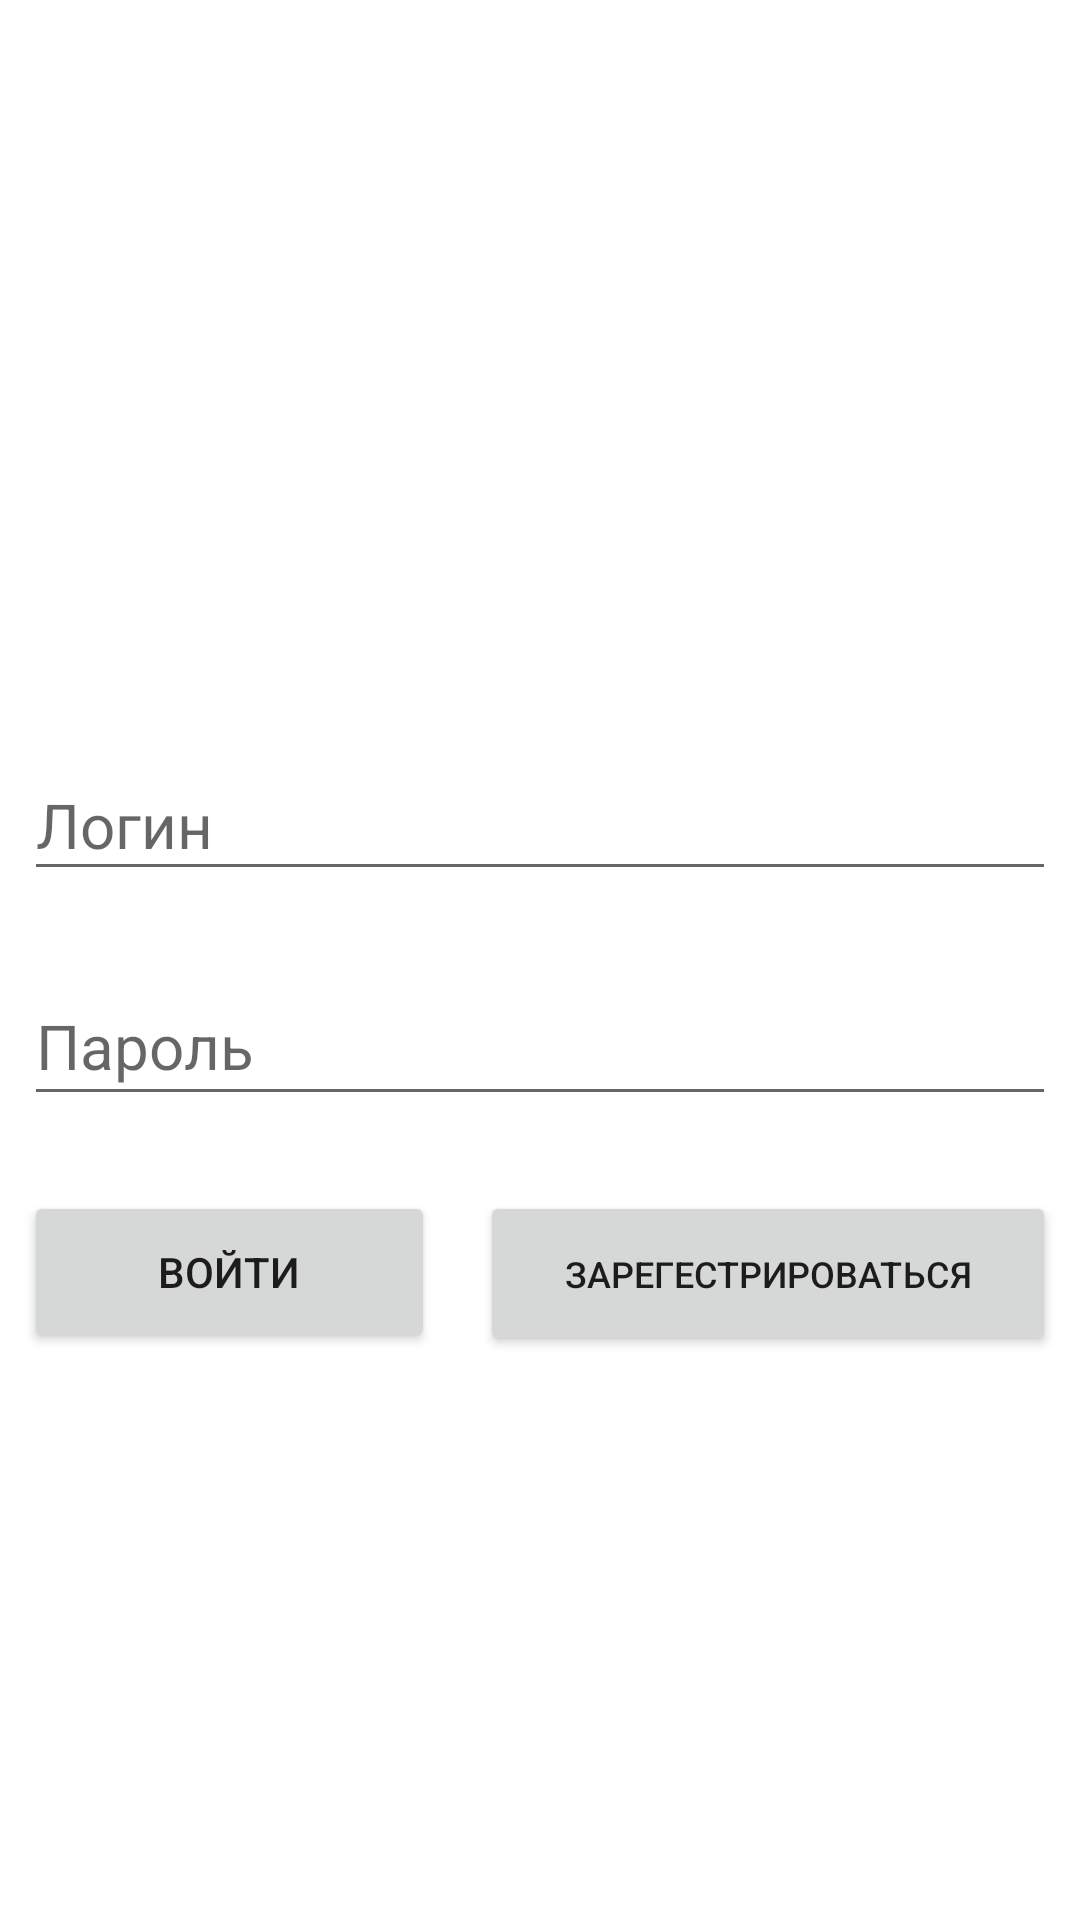

Produce the Android XML layout that renders to this screen, including the resource entries it uses.
<!-- AndroidManifest.xml: application theme Theme.DB_Magaz -->
<!-- res/layout/activity_main.xml -->
<?xml version="1.0" encoding="utf-8"?>
<androidx.constraintlayout.widget.ConstraintLayout xmlns:android="http://schemas.android.com/apk/res/android"
    xmlns:app="http://schemas.android.com/apk/res-auto"
    xmlns:tools="http://schemas.android.com/tools"
    android:layout_width="match_parent"
    android:layout_height="match_parent"
    tools:context=".MainActivity">

    <EditText
        android:id="@+id/Login"
        android:layout_width="344dp"
        android:layout_height="47dp"
        android:layout_marginTop="250dp"
        android:hint="@string/Login"
        android:textSize="10pt"
        app:layout_constraintEnd_toEndOf="parent"
        app:layout_constraintStart_toStartOf="parent"
        app:layout_constraintTop_toTopOf="parent" />

    <EditText
        android:id="@+id/Password"
        android:layout_width="344dp"
        android:layout_height="50dp"
        android:layout_marginTop="25dp"
        android:hint="@string/Password"
        android:password="true"
        android:textSize="10pt"
        app:layout_constraintEnd_toEndOf="parent"
        app:layout_constraintHorizontal_bias="0.503"
        app:layout_constraintStart_toStartOf="parent"
        app:layout_constraintTop_toBottomOf="@+id/Login" />

    <Button
        android:id="@+id/btnEnter"
        android:layout_width="137dp"
        android:layout_height="54dp"
        android:layout_marginTop="25dp"
        android:text="@string/Enter"
        app:layout_constraintStart_toStartOf="@+id/Password"
        app:layout_constraintTop_toBottomOf="@+id/Password" />

    <Button
        android:id="@+id/btnSign"
        android:layout_width="192dp"
        android:layout_height="55dp"
        android:layout_marginTop="25dp"
        android:text="@string/Autoriz"
        android:textSize="12sp"
        app:layout_constraintEnd_toEndOf="@+id/Password"
        app:layout_constraintTop_toBottomOf="@+id/Password" />

</androidx.constraintlayout.widget.ConstraintLayout>
<!-- resources referenced by this layout -->
<resources>
  <string name="Autoriz">Зарегестрироваться</string>
  <string name="Enter">Войти</string>
  <string name="Login">Логин</string>
  <string name="Password">Пароль</string>
  <style name="Theme.DB_Magaz" parent="Theme.MaterialComponents.DayNight.DarkActionBar">
          
          <item name="colorPrimary">@color/purple_500</item>
          <item name="colorPrimaryVariant">@color/purple_700</item>
          <item name="colorOnPrimary">@color/white</item>
          
          <item name="colorSecondary">@color/teal_200</item>
          <item name="colorSecondaryVariant">@color/teal_700</item>
          <item name="colorOnSecondary">@color/black</item>
          
          <item name="android:statusBarColor" tools:targetApi="l">?attr/colorPrimaryVariant</item>
          
      </style>
  <!-- not gathered from this repository: default colours our renderer supplied (Android Studio template values) -->
  <color name="purple_500">#FF6200EE</color>
  <color name="purple_700">#FF3700B3</color>
  <color name="teal_200">#FF03DAC5</color>
  <color name="teal_700">#FF018786</color>
  <color name="black">#FF000000</color>
  <color name="white">#FFFFFFFF</color>
</resources>
